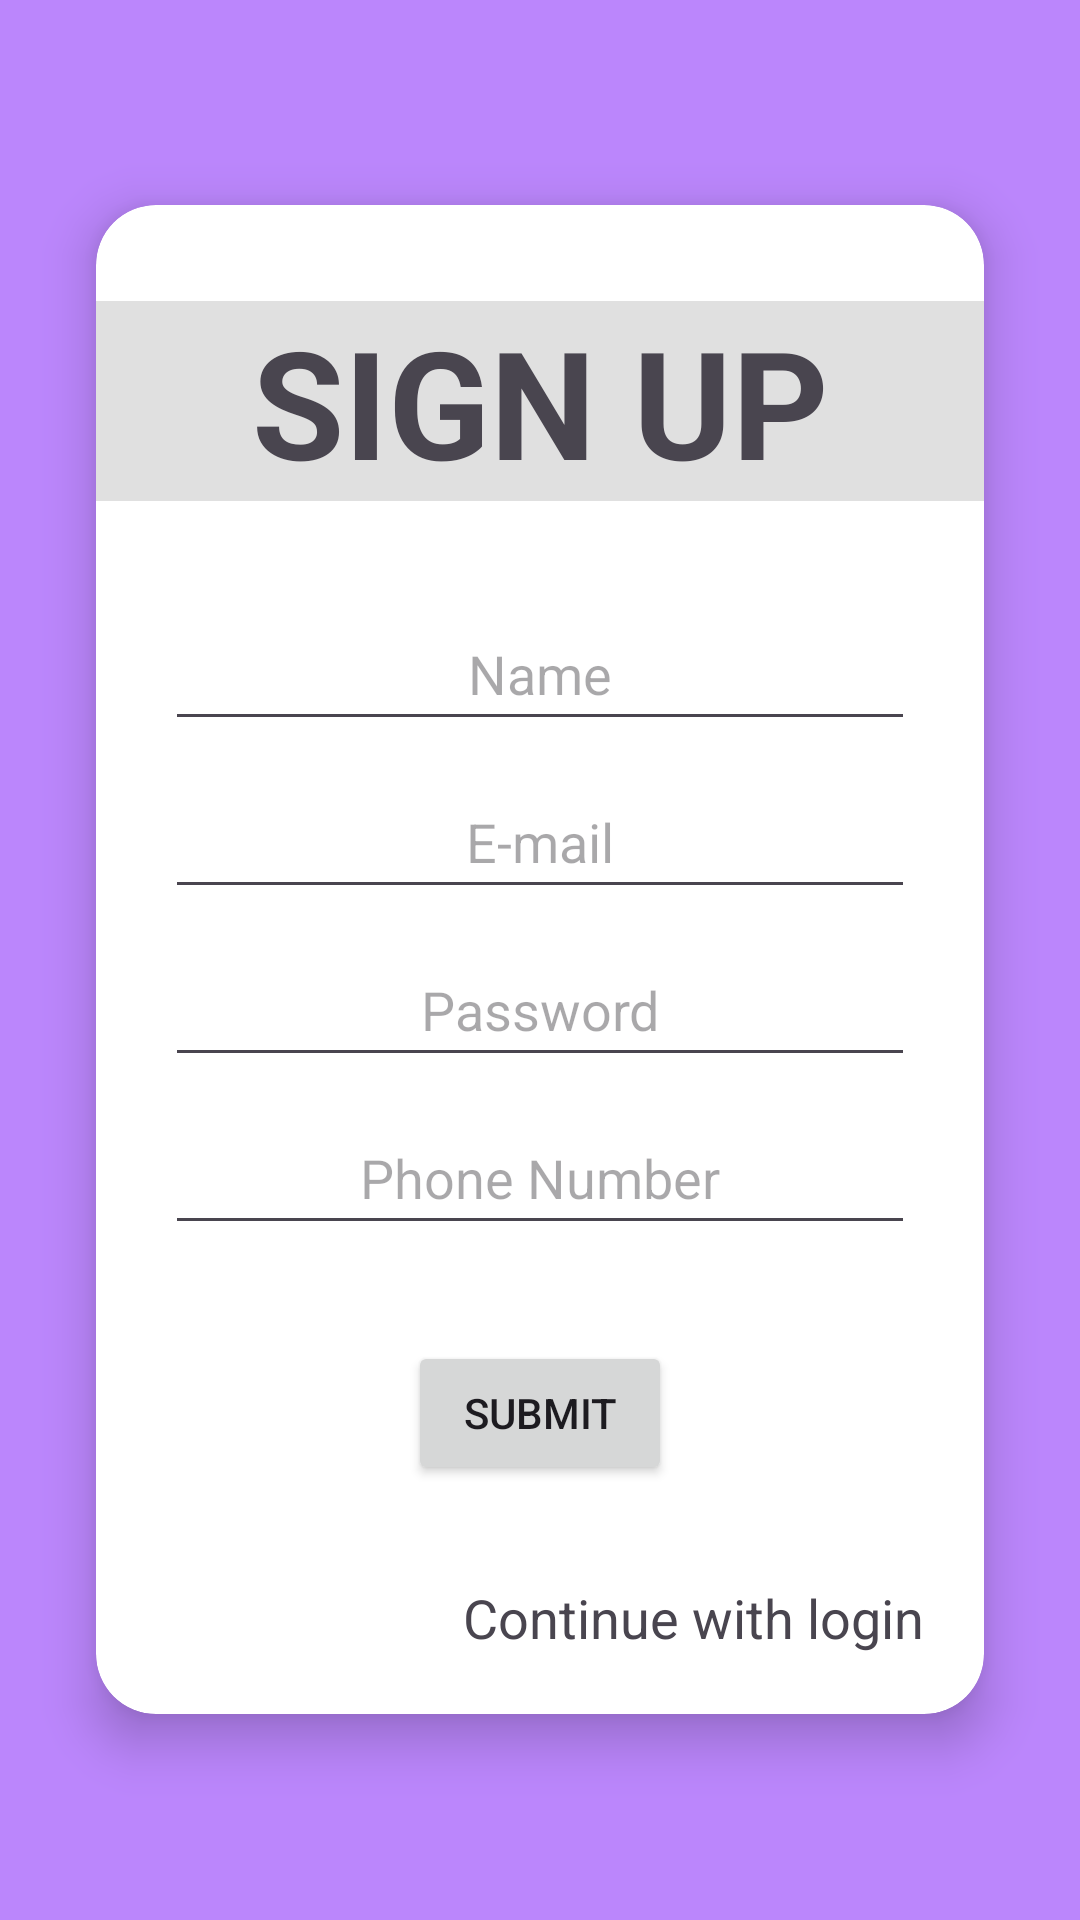

This screen was rendered from an Android layout file. Write that file and the resources it references.
<!-- AndroidManifest.xml: application theme Theme.TownBus -->
<!-- res/layout/activity_sign_up.xml -->
<?xml version="1.0" encoding="utf-8"?>
<LinearLayout xmlns:android="http://schemas.android.com/apk/res/android"
    xmlns:app="http://schemas.android.com/apk/res-auto"
    xmlns:tools="http://schemas.android.com/tools"
    android:layout_width="match_parent"
    android:layout_height="match_parent"
    android:orientation="vertical"
    android:gravity="center"
    android:background="#BB86FC"
    tools:context=".SignUpActivity">

    <androidx.cardview.widget.CardView
        app:cardElevation="10dp"
        app:cardCornerRadius="20dp"
        android:layout_margin="32dp"
        android:layout_gravity="center"
        android:layout_width="match_parent"
        android:layout_height="wrap_content">

        <androidx.appcompat.widget.LinearLayoutCompat
            android:layout_width="match_parent"
            android:layout_height="match_parent"
            android:orientation="vertical">

            <TextView
                android:layout_width="match_parent"
                android:layout_height="wrap_content"
                android:layout_gravity="center"
                android:layout_marginTop="32dp"
                android:background="#FFE0E0E0"
                android:gravity="center"
                android:text="@string/sign_up"
                android:textStyle="bold"
                android:textSize="50sp"/>

            <EditText
                android:id="@+id/name_signup"
                android:layout_width="wrap_content"
                android:layout_height="wrap_content"
                android:minWidth="250dp"
                android:minHeight="48dp"
                android:layout_gravity="center"
                android:gravity="center"
                android:layout_marginTop="32dp"
                android:hint="@string/name"
                android:autofillHints="name"
                android:inputType="textPersonName" />

            <EditText
                android:id="@+id/email_signup"
                android:layout_width="wrap_content"
                android:layout_height="wrap_content"
                android:minWidth="250dp"
                android:minHeight="48dp"
                android:layout_gravity="center"
                android:gravity="center"
                android:layout_marginTop="8dp"
                android:hint="@string/e_mail"
                android:autofillHints="name"
                android:inputType="textEmailAddress" />

            <EditText
                android:id="@+id/password_signup"
                android:layout_width="wrap_content"
                android:layout_height="wrap_content"
                android:minWidth="250dp"
                android:minHeight="48dp"
                android:layout_gravity="center"
                android:gravity="center"
                android:layout_marginTop="8dp"
                android:hint="@string/password"
                android:autofillHints="name"
                android:inputType="textPassword" />

            <EditText
                android:id="@+id/phone_number_signup"
                android:layout_width="wrap_content"
                android:layout_height="wrap_content"
                android:minWidth="250dp"
                android:minHeight="48dp"
                android:layout_gravity="center"
                android:gravity="center"
                android:layout_marginTop="8dp"
                android:hint="@string/phone_number"
                android:autofillHints="name"
                android:inputType="phone" />

            <Button
                android:id="@+id/submit_signup"
                android:layout_width="wrap_content"
                android:layout_height="wrap_content"
                android:layout_gravity="center"
                android:layout_marginTop="32dp"
                android:layout_marginBottom="32dp"
                android:text="@string/submit"/>

            <TextView
                android:id="@+id/signup_to_login"
                android:layout_width="wrap_content"
                android:layout_height="wrap_content"
                android:layout_marginBottom="20dp"
                android:layout_marginEnd="20dp"
                android:layout_gravity="end"
                android:text="@string/continue_with_login"
                android:textSize="18sp"
                app:drawableRightCompat="@drawable/baseline_login_24"/>

        </androidx.appcompat.widget.LinearLayoutCompat>
    </androidx.cardview.widget.CardView>
</LinearLayout>
<!-- resources referenced by this layout -->
<resources>
  <string name="continue_with_login">Continue with login</string>
  <string name="e_mail">E-mail</string>
  <string name="name">Name</string>
  <string name="password">Password</string>
  <string name="phone_number">Phone Number</string>
  <string name="sign_up">SIGN UP</string>
  <string name="submit">SUBMIT</string>
  <style name="Theme.TownBus" parent="Base.Theme.TownBus" />
  <style name="Base.Theme.TownBus" parent="Theme.Material3.DayNight.NoActionBar">
          
          
      </style>
</resources>
